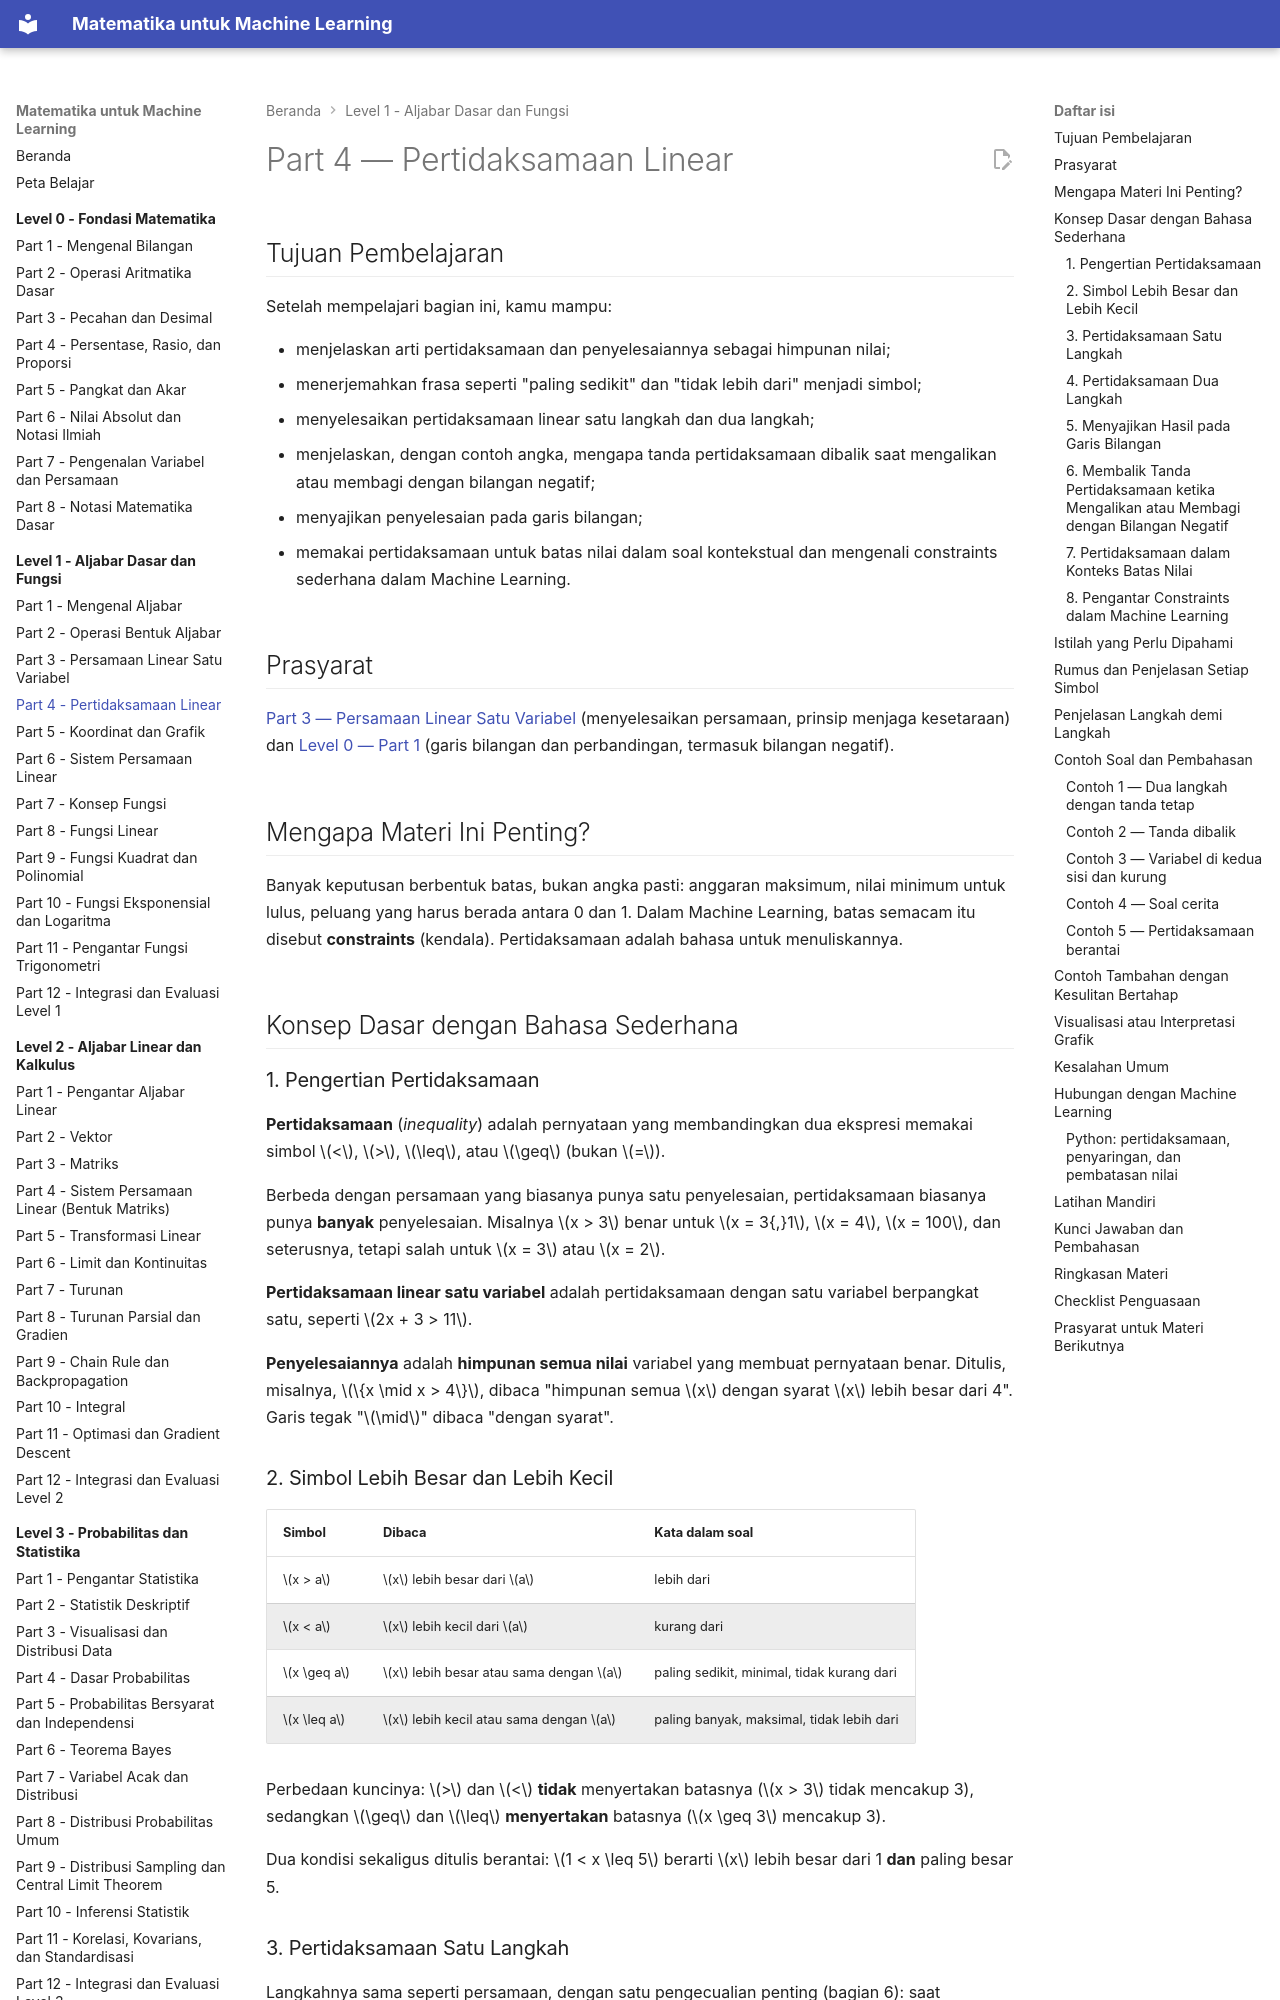

repository: TopekoX/matematika-machine-learning · page: level-1-aljabar-dasar-dan-fungsi/04-pertidaksamaan-linear/index.html · generator: mkdocs

# Part 4 — Pertidaksamaan Linear

## Tujuan Pembelajaran

Setelah mempelajari bagian ini, kamu mampu:

- menjelaskan arti pertidaksamaan dan penyelesaiannya sebagai himpunan nilai;
- menerjemahkan frasa seperti "paling sedikit" dan "tidak lebih dari" menjadi simbol;
- menyelesaikan pertidaksamaan linear satu langkah dan dua langkah;
- menjelaskan, dengan contoh angka, mengapa tanda pertidaksamaan dibalik saat mengalikan atau membagi dengan bilangan negatif;
- menyajikan penyelesaian pada garis bilangan;
- memakai pertidaksamaan untuk batas nilai dalam soal kontekstual dan mengenali constraints sederhana dalam Machine Learning.

## Prasyarat

[Part 3 — Persamaan Linear Satu Variabel](03-persamaan-linear-satu-variabel.md) (menyelesaikan persamaan, prinsip menjaga kesetaraan) dan [Level 0 — Part 1](../level-0-fondasi-matematika/01-mengenal-bilangan.md) (garis bilangan dan perbandingan, termasuk bilangan negatif).

## Mengapa Materi Ini Penting?

Banyak keputusan berbentuk batas, bukan angka pasti: anggaran maksimum, nilai minimum untuk lulus, peluang yang harus berada antara 0 dan 1. Dalam Machine Learning, batas semacam itu disebut **constraints** (kendala). Pertidaksamaan adalah bahasa untuk menuliskannya.

## Konsep Dasar dengan Bahasa Sederhana

### 1. Pengertian Pertidaksamaan

**Pertidaksamaan** (*inequality*) adalah pernyataan yang membandingkan dua ekspresi memakai simbol $<$, $>$, $\leq$, atau $\geq$ (bukan $=$).

Berbeda dengan persamaan yang biasanya punya satu penyelesaian, pertidaksamaan biasanya punya **banyak** penyelesaian. Misalnya $x > 3$ benar untuk $x = 3{,}1$, $x = 4$, $x = 100$, dan seterusnya, tetapi salah untuk $x = 3$ atau $x = 2$.

**Pertidaksamaan linear satu variabel** adalah pertidaksamaan dengan satu variabel berpangkat satu, seperti $2x + 3 > 11$.

**Penyelesaiannya** adalah **himpunan semua nilai** variabel yang membuat pernyataan benar. Ditulis, misalnya, $\{x \mid x > 4\}$, dibaca "himpunan semua $x$ dengan syarat $x$ lebih besar dari 4". Garis tegak "$\mid$" dibaca "dengan syarat".

### 2. Simbol Lebih Besar dan Lebih Kecil

| Simbol | Dibaca | Kata dalam soal |
|---|---|---|
| $x > a$ | $x$ lebih besar dari $a$ | lebih dari |
| $x < a$ | $x$ lebih kecil dari $a$ | kurang dari |
| $x \geq a$ | $x$ lebih besar atau sama dengan $a$ | paling sedikit, minimal, tidak kurang dari |
| $x \leq a$ | $x$ lebih kecil atau sama dengan $a$ | paling banyak, maksimal, tidak lebih dari |

Perbedaan kuncinya: $>$ dan $<$ **tidak** menyertakan batasnya ($x > 3$ tidak mencakup 3), sedangkan $\geq$ dan $\leq$ **menyertakan** batasnya ($x \geq 3$ mencakup 3).

Dua kondisi sekaligus ditulis berantai: $1 < x \leq 5$ berarti $x$ lebih besar dari 1 **dan** paling besar 5.
